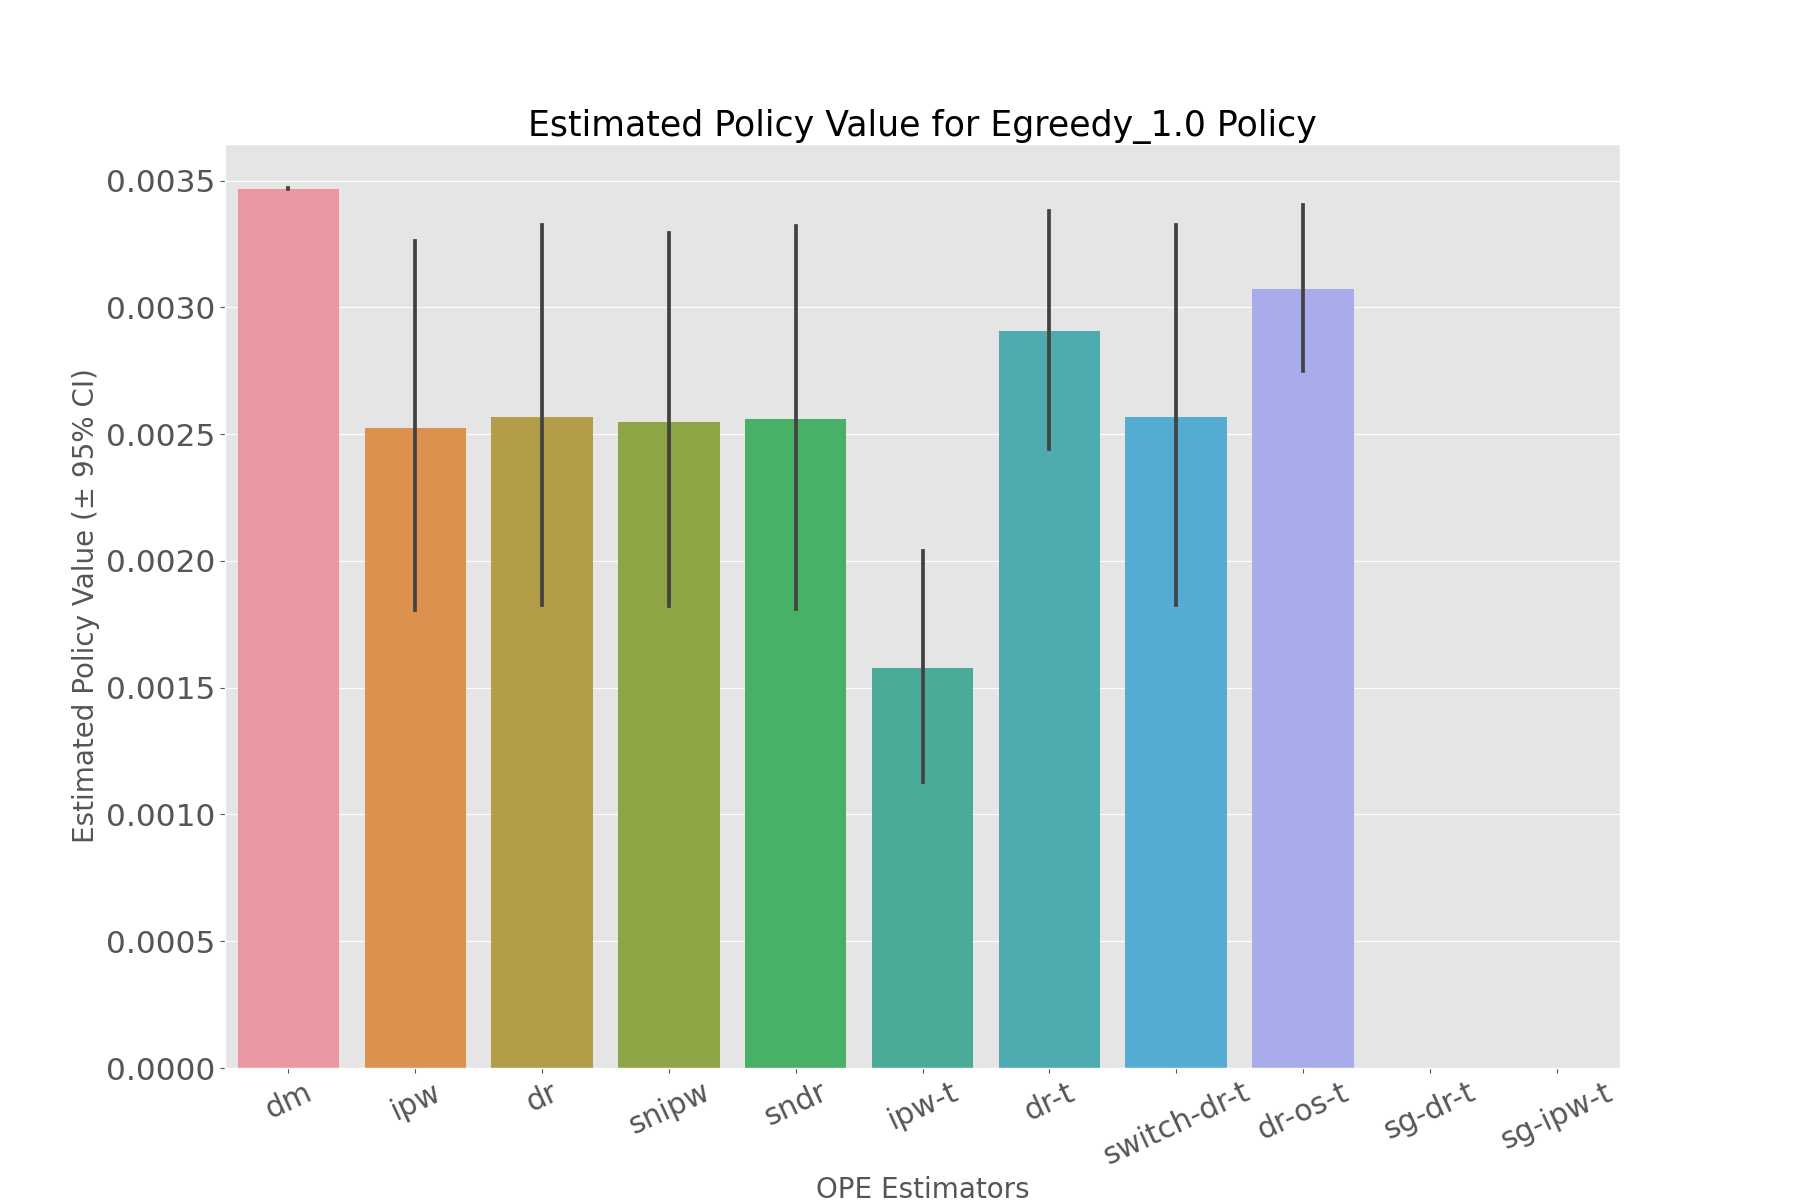

The file beside this chart, header and first rows:
, estimated_policy_value, relative_estimated_policy_value, mean, 95.0% CI (lower), 95.0% CI (upper)
dm, 0.003468, 0.9997, 0.003468, 0.003466, 0.003471
ipw, 0.002503, 0.7215, 0.002502, 0.001805, 0.00326
dr, 0.002551, 0.7353, 0.00255, 0.001827, 0.003324
snipw, 0.002527, 0.7285, 0.002527, 0.001822, 0.003292
sndr, 0.002542, 0.7327, 0.002541, 0.001811, 0.003322
ipw-t, 0.001564, 0.4509, 0.001564, 0.001128, 0.002037
dr-t, 0.002895, 0.8344, 0.002895, 0.002442, 0.003378
switch-dr-t, 0.002551, 0.7353, 0.00255, 0.001827, 0.003324
dr-os-t, 0.003066, 0.8837, 0.003066, 0.002748, 0.003405
sg-dr-t, , , , , 
sg-ipw-t, , , , , 
